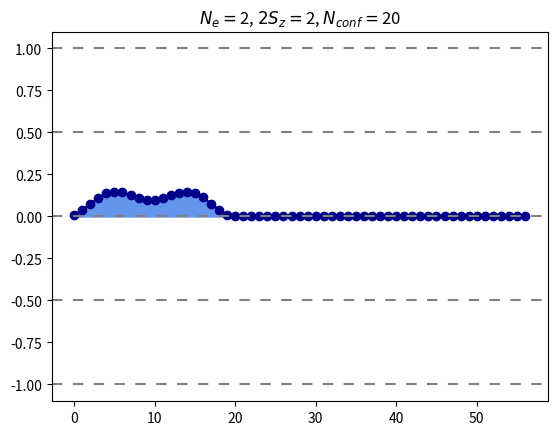
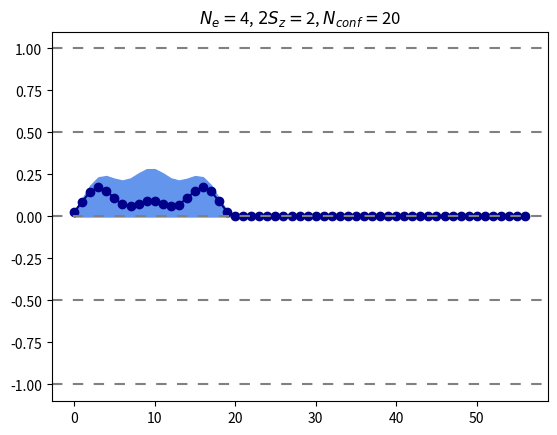
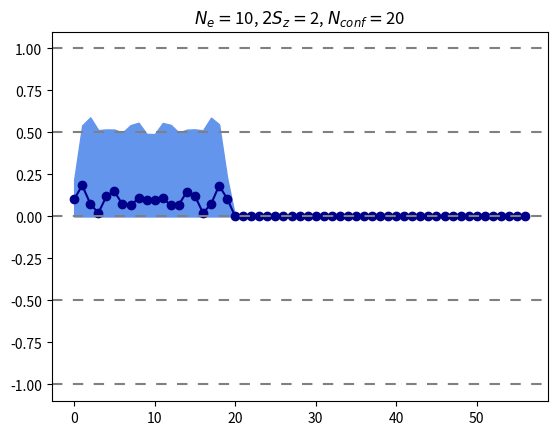
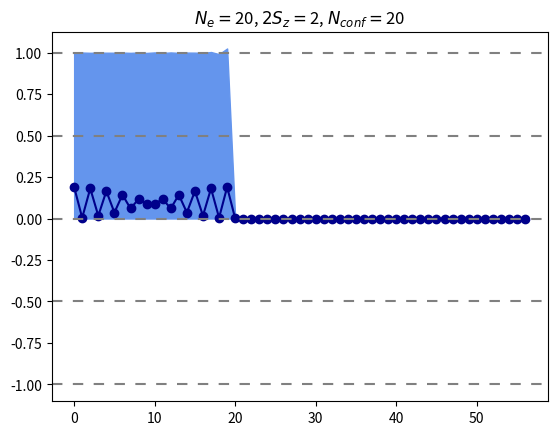
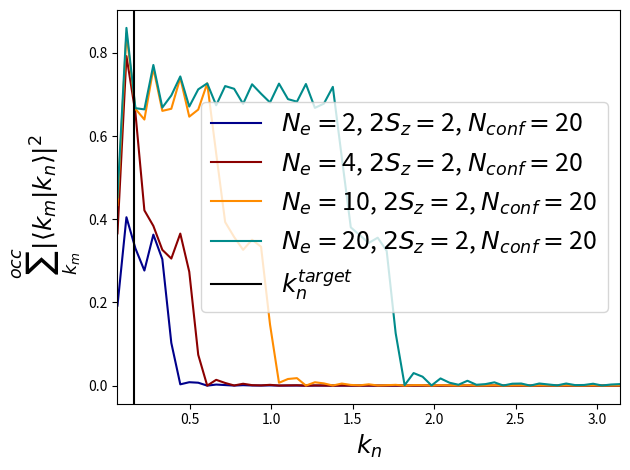

Recreate these plots in Python, in order.
import numpy as np
import matplotlib.pyplot as plt

def get_occs_Ne_TwoSz(the_Ne, the_TwoSz):
    '''
    '''
    assert(the_Ne % 2 == the_TwoSz % 2);
    # spin_polarized levels
    spinpol_levels = [];
    for _ in range(the_TwoSz):
        spinpol_levels.append(1);
    # non spin polarized (double occupied) levels
    nonpol_levels = [];
    for _ in range((the_Ne - the_TwoSz)//2):
        nonpol_levels.append(2);
    return np.append(nonpol_levels, spinpol_levels).astype(int);

def get_overlaps(the_Nconf, the_Nsites, the_tl, the_Vconf, the_occs, plot=False):
    '''
    '''
    if(not isinstance(the_occs, np.ndarray)): raise TypeError;
    if(the_occs.dtype != int): raise TypeError;
    the_fig, the_axes = plt.subplots(3);
    
    #### 1) eigenstates of the t<0 system
    nloc = 1; # consider molecular orbitals with occupancy = 0,1,2
    the_Nspinorbs = nloc*the_Nsites;
    h1e_t0= np.zeros((the_Nspinorbs, the_Nspinorbs),dtype=float);

    # classify site indices (spin not included)
    conf_sites = np.arange(the_Nconf);
    all_sites = np.arange(the_Nsites);

    # j <-> j+1 hopping for fermions
    for j in all_sites[:-1]:
        h1e_t0[nloc*j+0,nloc*(j+1)+0] += -the_tl; # spinless
        h1e_t0[nloc*(j+1)+0,nloc*j+0] += -the_tl;

    # confinement
    for j in conf_sites:
        h1e_t0[nloc*j+0,nloc*j+0] += -the_Vconf; # spinless!

    # t<0 eigenstates (|k_m> states)
    vals_t0, vecs_t0 = np.linalg.eigh(h1e_t0);
    vecs_t0 = vecs_t0.T;
    the_occs_final = np.zeros_like(vals_t0, dtype = the_occs.dtype);
    the_occs_final[:len(the_occs)] = the_occs[:];
    print(the_occs,"-->\n", the_occs_final);
    the_occs = 1*the_occs_final; del the_occs_final;
    
    for vali in range(4):
        the_axes[0].plot(vecs_t0[vali], label="$k_m =${:.4f}".format(np.pi*(vali+1)/the_Nconf));
    the_axes[0].legend(loc="lower right");
    the_axes[0].set_xlabel("$j$");
    the_axes[0].set_ylabel("$\langle j | k_m \\rangle$");

    #### 2) eigenstates of the t>0 system
    h1e = np.zeros((the_Nspinorbs, the_Nspinorbs),dtype=float);

    # j <-> j+1 hopping for fermions
    for j in all_sites[:-1]:
        h1e[nloc*j+0,nloc*(j+1)+0] += -the_tl; # spinless
        h1e[nloc*(j+1)+0,nloc*j+0] += -the_tl;

    # t>0 eigenstates (|k_n> states)
    vals, vecs = np.linalg.eigh(h1e);
    vecs = vecs.T;
    for vali in range(4):
        the_axes[1].plot(vecs[vali], label="$k_n=${:.4f}".format(np.pi*(vali+1)/the_Nsites));
    the_axes[1].legend(loc="lower right");
    the_axes[1].set_xlabel("$j$");
    the_axes[1].set_ylabel("$\langle j | k_n \\rangle$");

    ####  3) overlap of the *occupied* t<0 states with t>0 k states
    knvals = np.pi/the_Nsites *np.arange(1,1+len(vals)); # possible |k_n>
    the_pdfs = np.zeros((len(knvals),),dtype=float);
    for knvali in range(len(knvals)):
        # iter over *occupied* |k_m> states
        for kmvali in range(len(vals_t0)):
            overlap = np.dot( np.conj(vecs_t0[kmvali]), vecs[knvali]);
            the_pdfs[knvali] += the_occs[kmvali]*np.real(np.conj(overlap)*overlap);
    the_axes[2].plot(knvals, the_pdfs, color="black");
    if(np.sum(the_occs)==1): the_axes[2].axvline(np.pi/the_Nconf, linestyle="dashed", color="black");
    the_axes[2].set_xlabel("$k_n$");
    the_axes[2].set_ylabel("$ \sum_{k_m}^{occ} |\langle k_m | k_n \\rangle |^2$");

    # visualize the k-state wavefunctions
    the_axes[0].set_title("$N_e =${:.0f}".format(np.sum(the_occs))+", $N_{conf} =$"+"{:.0f}".format(the_Nconf));
    if(plot): plt.show();
    else: plt.close();
    
    # real-space PDF
    real_pdf = np.zeros_like(vecs_t0[0], dtype=float);
    # iter over *occupied* |k_m> states
    for kmvali in range(len(vals_t0)):
        real_pdf += the_occs[kmvali]*np.conj(vecs_t0[kmvali])*vecs_t0[kmvali];
        
    # real-space spin PDF
    spin_pdf = np.zeros_like(vecs_t0[0], dtype=float);
    # iter over *occupied* |k_m> states
    for kmvali in range(len(vals_t0)):
        spin_pdf += the_occs[kmvali]*(2-the_occs[kmvali])*np.conj(vecs_t0[kmvali])*vecs_t0[kmvali];
        
    # return
    return knvals, the_pdfs, real_pdf, spin_pdf;

# top level
norm_Ne = False;
myfontsize = 18;
mycolors = ["darkblue", "darkred", "darkorange", "darkcyan", "darkgray","hotpink", "saddlebrown"];

# physical params
mytl = 1.0;
myVconf = 30.0;

# iter over Ne, TwoSz, Nconf values
#pairvals = np.array([(1,1,5),(1,1,10), (1,1,20),(1,1,40)]); # Ne=1 fixed
#pairvals = np.array([(1,1,20),(2,2,20),(5,5,20), (10,10,20)]); # Nconf=20 fixed, spin polarized
#pairvals = np.array([(2,0,20),(10,0,20)]); # Nconf=20 fixed not spin polarized
pairvals = np.array([(2,0,20),(4,0,20),(10,0,20), (20,0,20)]); # Nconf=20 fixed not spin polarized
pairvals = np.array([(2,2,20),(4,2,20),(10,2,20), (20,2,20)]); # Nconf=20 fixed slightly spin polarized

# plot either individual wfs or real-space PDFs
plot_wfs = False;
for pairi in range(len(pairvals)):
    myNe, myTwoSz, myNconf = pairvals[pairi];
    my_occs = get_occs_Ne_TwoSz(myNe, myTwoSz);

    # geometric params
    myNL = myNconf+5;
    myNFM = 2;
    myNR = 30;
    myNsites = myNL+myNFM+myNR;

    # get pdf values
    _, _, my_real, my_spin = get_overlaps(myNconf, myNsites, mytl, myVconf, my_occs, plot=plot_wfs);
    if(not plot_wfs):
        pairfig, pairax = plt.subplots();
        pairax.fill_between(np.arange(len(my_real)),my_real, color="cornflowerblue");
        pairax.plot(np.arange(len(my_spin)),my_spin, color="darkblue",marker="o");
        pairax.set_title("$N_e =${:.0f}, $2S_z=${:.0f}".format(myNe,myTwoSz)+", $N_{conf} =$"+"{:.0f}".format(myNconf));
        for tick in [-1.0,-0.5,0.0,0.5,1.0]: pairax.axhline(tick,linestyle=(0,(5,5)),color="gray");
        plt.show();

# plot the PDFs
myfig, myax = plt.subplots();
for pairi in range(len(pairvals)):
    myNe, myTwoSz, myNconf = pairvals[pairi];
    my_occs = get_occs_Ne_TwoSz(myNe, myTwoSz);

    # geometric params
    myNL = myNconf+5;
    myNFM = 2;
    myNR = 30;
    myNsites = myNL+myNFM+myNR;

    # get pdf values
    mykvals, mypdfs, _, _ = get_overlaps(myNconf, myNsites, mytl, myVconf, my_occs, plot=False);  
    if(norm_Ne): mypdfs = mypdfs/myNe;
    myax.plot(mykvals, mypdfs, color=mycolors[pairi], label = "$N_e =${:.0f}, $2S_z=${:.0f}".format(myNe,myTwoSz)+", $N_{conf} =$"+"{:.0f}".format(myNconf));
    #myax.axvline(np.pi/myNconf, color=mycolors[pairi], linestyle="dashed", label="$k^0$");

# format
myax.axvline(np.pi/20, color="black", label = "$k_n^{target}$");
myax.set_xlabel("$k_n$",fontsize=myfontsize);
myax.set_xlim(mykvals[0], mykvals[-1]);
pdf_ylabel = "$ \sum_{k_m}^{occ} |\langle k_m | k_n \\rangle |^2$";
if(norm_Ne): pdf_ylabel = "$\\frac{1}{N_e} $"+pdf_ylabel;
myax.set_ylabel(pdf_ylabel,fontsize=myfontsize);
#myax.set_ylim(0.0,0.5);
myax.legend(fontsize = myfontsize);

# show
plt.tight_layout();
plt.show();
